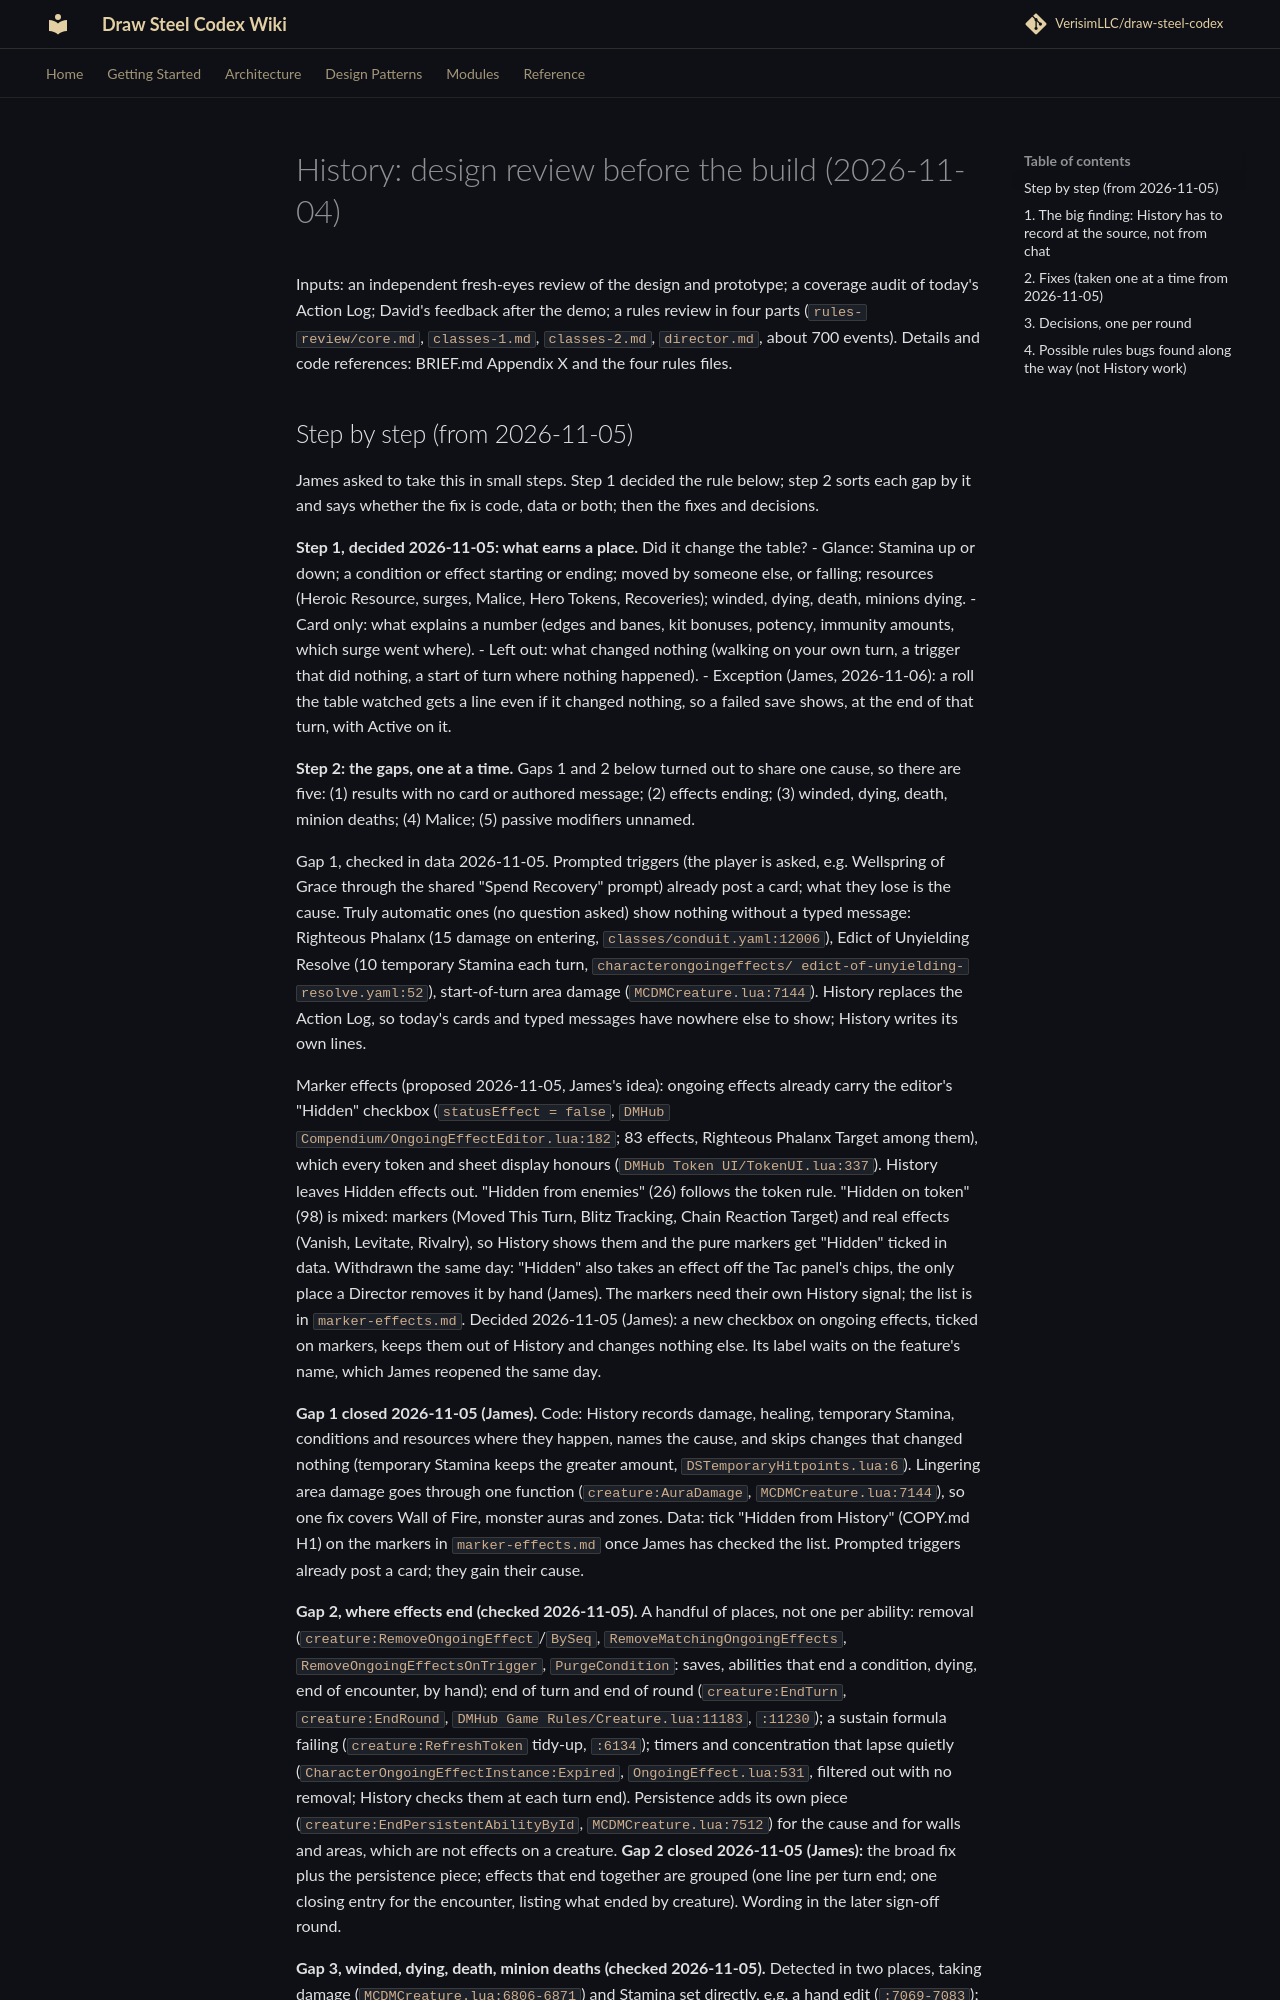

repository: KarasevRob/draw-steel-codex · page: action-log-design/REVIEW/index.html · generator: mkdocs

# History: design review before the build (2026-11-04)

Inputs: an independent fresh-eyes review of the design and prototype; a coverage audit of
today's Action Log; David's feedback after the demo; a rules review in four parts
(`rules-review/core.md`, `classes-1.md`, `classes-2.md`, `director.md`, about 700 events).
Details and code references: BRIEF.md Appendix X and the four rules files.
